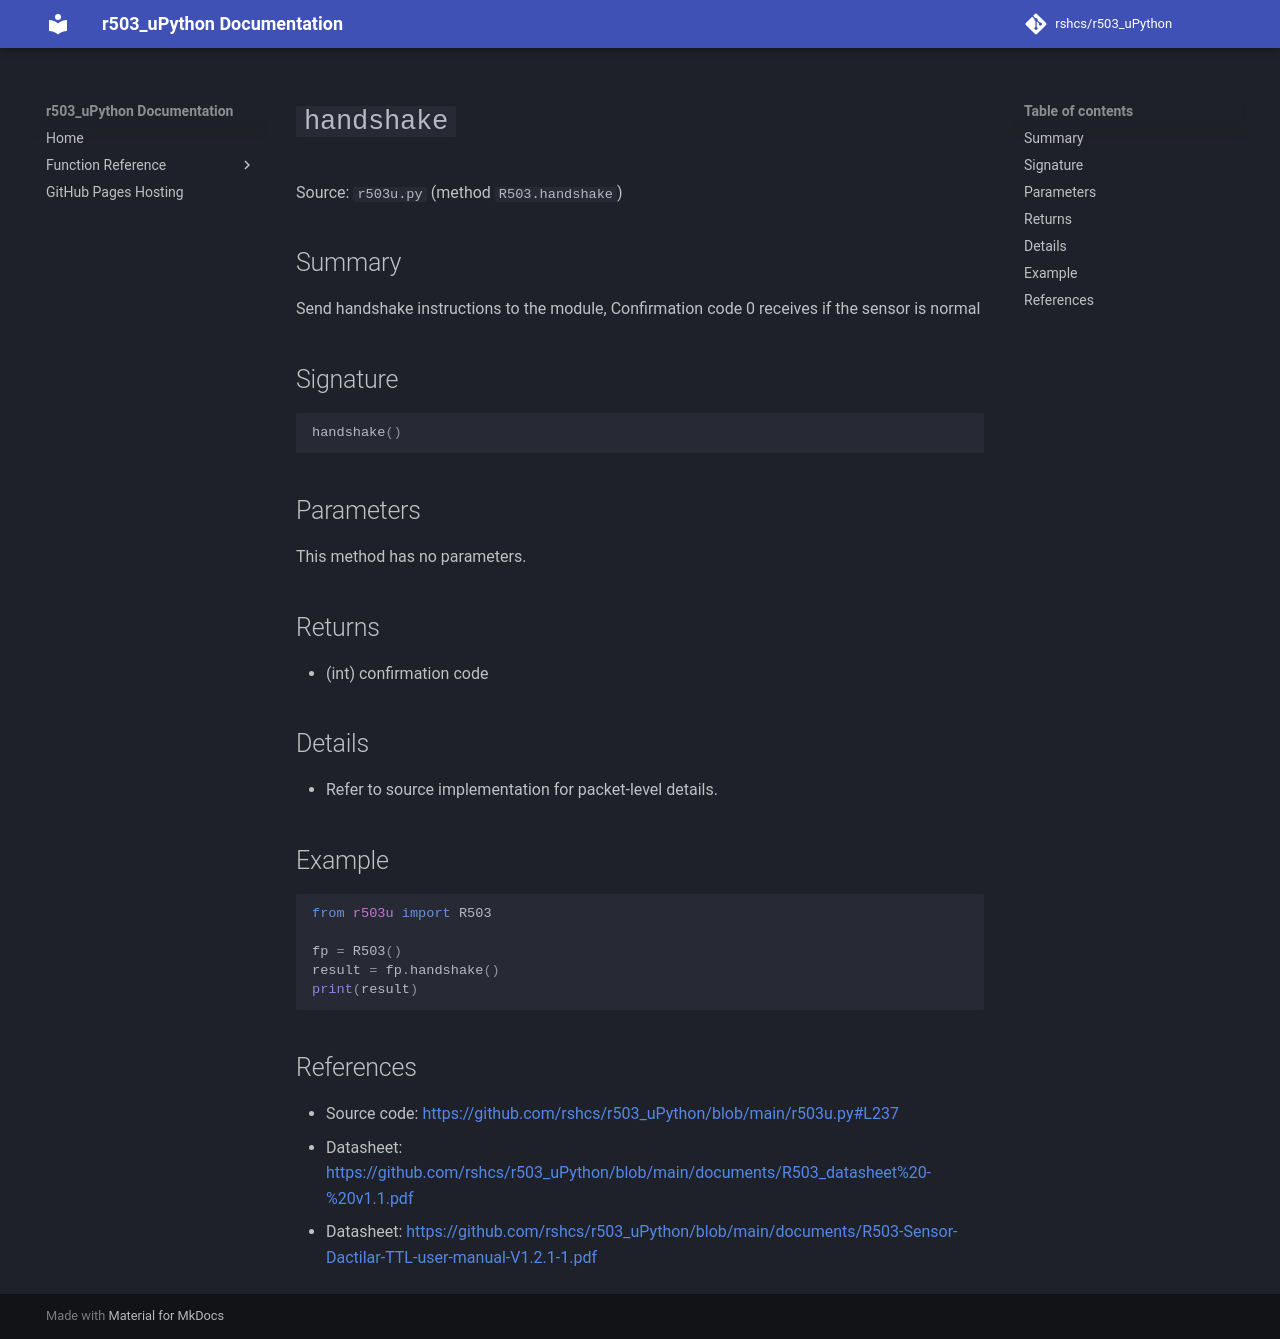

repository: rshcs/r503_uPython · page: functions/handshake/index.html · generator: mkdocs

# `handshake`

Source: `r503u.py` (method `R503.handshake`)

## Summary

Send handshake instructions to the module, Confirmation code 0 receives if the sensor is normal

## Signature

```py
handshake()
```

## Parameters

This method has no parameters.

## Returns

- (int) confirmation code

## Details

- Refer to source implementation for packet-level details.

## Example

```py
from r503u import R503

fp = R503()
result = fp.handshake()
print(result)
```

## References

- Source code: [https://github.com/rshcs/r503_uPython/blob/main/r503u.py#L237](https://github.com/rshcs/r503_uPython/blob/main/r503u.py#L237)
- Datasheet: [https://github.com/rshcs/r503_uPython/blob/main/documents/R503_datasheet%20-%20v1.1.pdf](https://github.com/rshcs/r503_uPython/blob/main/documents/R503_datasheet%20-%20v1.1.pdf)
- Datasheet: [https://github.com/rshcs/r503_uPython/blob/main/documents/R503-Sensor-Dactilar-TTL-user-manual-V1.2.1-1.pdf](https://github.com/rshcs/r503_uPython/blob/main/documents/R503-Sensor-Dactilar-TTL-user-manual-V1.2.1-1.pdf)
